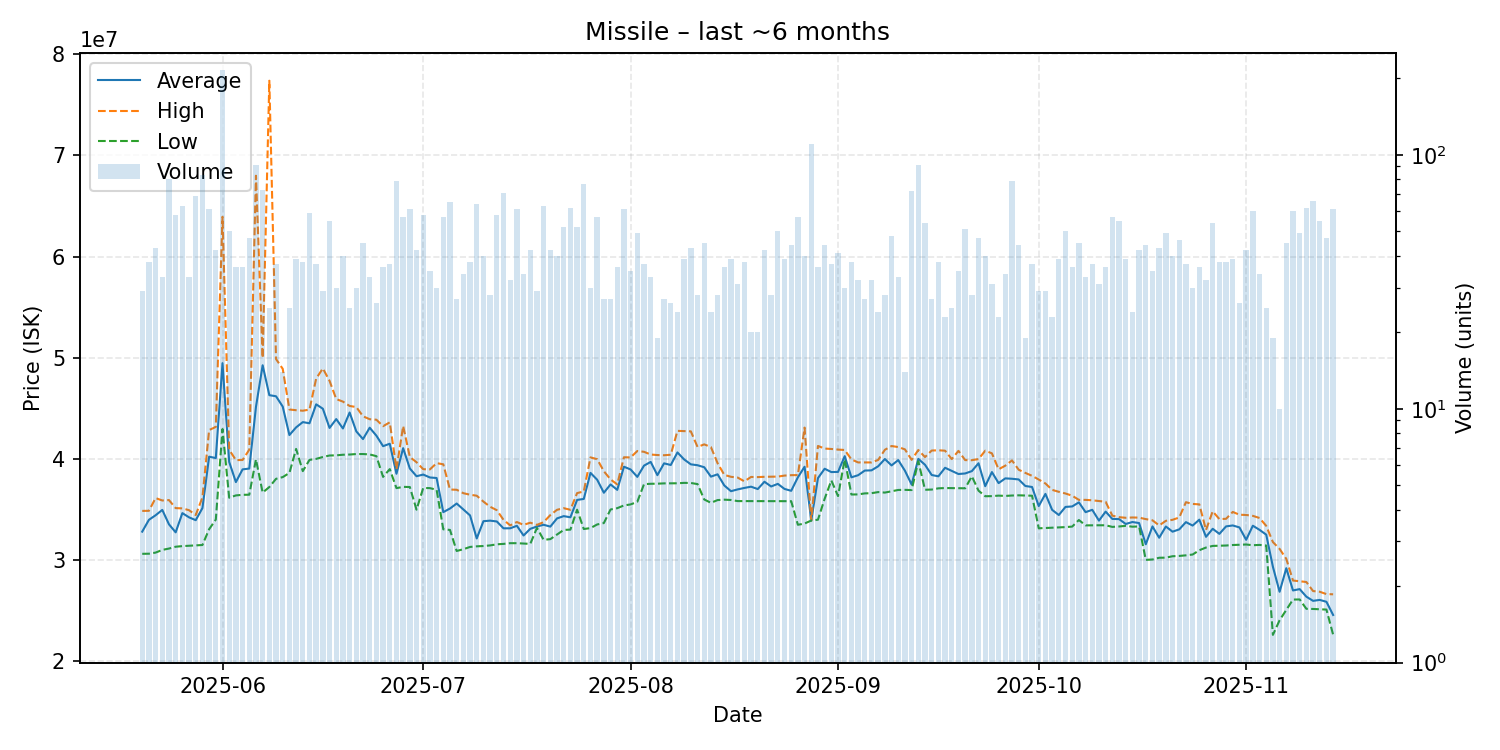

The table this chart was drawn from, first rows:
date, average, highest, lowest, order_count, volume
2025-05-20, 32830345, 34880000, 30640000, 25, 29
2025-05-21, 33997632, 34890000, 30650000, 33, 38
2025-05-22, 34450000, 36150000, 30760000, 29, 43
2025-05-23, 34979091, 35910000, 31025000, 20, 33
2025-05-24, 33552750, 35950000, 31160000, 45, 80
2025-05-25, 32761552, 35155000, 31340000, 33, 58
2025-05-26, 34662381, 35130000, 31400000, 35, 63
2025-05-27, 34243636, 34950000, 31440000, 23, 33
2025-05-28, 33963623, 34470000, 31470000, 51, 69
2025-05-29, 35159880, 36215000, 31510000, 45, 83
2025-05-30, 40237377, 42870000, 33070000, 34, 61
2025-05-31, 40103095, 43180000, 34025000, 34, 42
2025-06-01, 49480000, 63940000, 42970000, 104, 216
2025-06-02, 39719800, 40920000, 36180000, 34, 50
2025-06-03, 37727222, 39900000, 36410000, 26, 36
2025-06-04, 38983333, 39910000, 36470000, 33, 36
2025-06-05, 39064468, 40930000, 36480000, 30, 47
2025-06-06, 45153077, 68000000, 39970000, 47, 91
2025-06-07, 49274110, 50000000, 36690000, 33, 73
2025-06-08, 46317200, 77390000, 37240000, 21, 25
2025-06-09, 46207568, 49885000, 38050000, 33, 37
2025-06-10, 45187143, 48920000, 38220000, 13, 14
2025-06-11, 42376800, 44900000, 38630000, 20, 25
2025-06-12, 43132564, 44830000, 41005000, 25, 39
2025-06-13, 43654737, 44780000, 38810000, 29, 38
2025-06-14, 43540169, 44890000, 39920000, 41, 59
2025-06-15, 45412973, 47960000, 40020000, 28, 37
2025-06-16, 44975172, 48960000, 40210000, 24, 29
2025-06-17, 43078909, 47730000, 40355000, 23, 55
2025-06-18, 43952333, 45930000, 40370000, 19, 30
2025-06-19, 43025500, 45680000, 40430000, 28, 40
2025-06-20, 44603600, 45250000, 40450000, 18, 25
2025-06-21, 42737333, 45140000, 40500000, 16, 30
2025-06-22, 41977111, 44230000, 40500000, 35, 45
2025-06-23, 43100909, 43940000, 40460000, 24, 33
2025-06-24, 42313462, 43890000, 40290000, 18, 26
2025-06-25, 41276944, 43250000, 38240000, 22, 36
2025-06-26, 41517838, 43630000, 39010000, 26, 37
2025-06-27, 38550759, 39010000, 37130000, 26, 79
2025-06-28, 41079474, 43270000, 37255000, 35, 57
2025-06-29, 39072787, 40210000, 37240000, 36, 61
2025-06-30, 38306190, 39690000, 35000000, 28, 42
2025-07-01, 38471552, 39000000, 37150000, 37, 58
2025-07-02, 38183143, 38980000, 37130000, 27, 35
2025-07-03, 38131000, 39600000, 36970000, 20, 30
2025-07-04, 34759649, 39485000, 33060000, 24, 57
2025-07-05, 35116000, 36990000, 33000000, 41, 65
2025-07-06, 35609630, 36970000, 30920000, 21, 27
2025-07-07, 35017059, 36630000, 31095000, 28, 34
2025-07-08, 34433947, 36480000, 31320000, 33, 38
2025-07-09, 32158281, 36380000, 31380000, 28, 64
2025-07-10, 33863250, 35800000, 31410000, 25, 40
2025-07-11, 33918214, 35290000, 31470000, 18, 28
2025-07-12, 33834828, 34950000, 31580000, 37, 58
2025-07-13, 33159437, 34000000, 31620000, 35, 71
2025-07-14, 33160938, 33450000, 31690000, 22, 32
2025-07-15, 33408197, 33780000, 31690000, 37, 61
2025-07-16, 32449706, 33500000, 31660000, 26, 34
2025-07-17, 33108095, 33715000, 31620000, 27, 42
2025-07-18, 33340345, 33500000, 33200000, 23, 29
... 119 more rows
